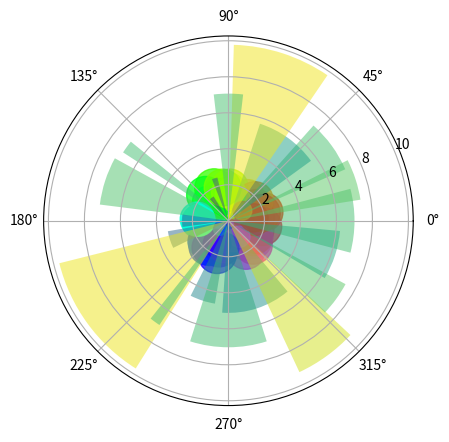

Source code (Python):
#Polar function in matplotlib which can be integrated with pie chart or scatter 
#plot for best visual apperance of data in the angular nature using the polar axis coordinates.

import numpy as np
import matplotlib.pyplot as plt

#Below is the example to create a scatter plot on polar axis.

# Fixing random state for reproducibility
np.random.seed(1000000)

# Compute areas and colors
N = 150
r = 2 * np.random.rand(N)
theta = 2 * np.pi * np.random.rand(N)
area = 200 * r**2
colors = theta

fig = plt.figure()
ax = fig.add_subplot(111, projection='polar')
c = ax.scatter(theta, r, c=colors, s=area, cmap='hsv', alpha=0.75)
plt.show()

#Below is the example to create a pie chart on polar axis.

np.random.seed(19680801)

# Compute pie slices
N = 20
theta = np.linspace(0.0, 2 * np.pi, N, endpoint=False)
radii = 10 * np.random.rand(N)
width = np.pi / 4 * np.random.rand(N)

ax = plt.subplot(111, projection='polar')
bars = ax.bar(theta, radii, width=width, bottom=0.0)

# Use custom colors and opacity
for r, bar in zip(radii, bars):
    bar.set_facecolor(plt.cm.viridis(r / 10.))
    bar.set_alpha(0.5)

plt.show()